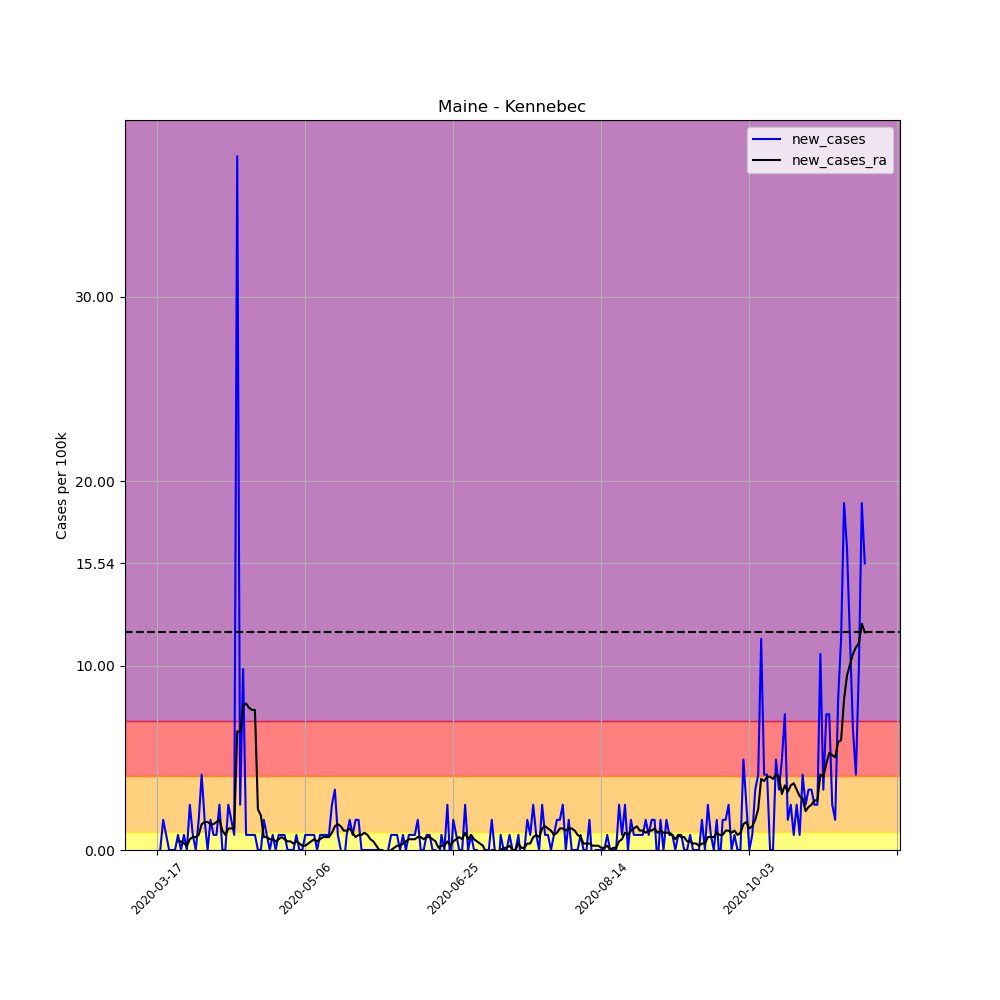

Source data for this figure (header and first rows):
, date, county, state, fips, cases, deaths, COUNTY, STNAME, CTYNAME, POPESTIMATE2019, per_100k, per_100k_ra, new_cases, new_cases_ra
120521, 2020-03-17, Kennebec, Maine, 23011, 1, 0, 11, Maine, Kennebec, 122302, 0.8176, , , 
120522, 2020-03-18, Kennebec, Maine, 23011, 1, 0, 11, Maine, Kennebec, 122302, 0.8176, , 0.0, 
120523, 2020-03-19, Kennebec, Maine, 23011, 3, 0, 11, Maine, Kennebec, 122302, 2.453, , 1.635, 
120524, 2020-03-20, Kennebec, Maine, 23011, 4, 0, 11, Maine, Kennebec, 122302, 3.271, , 0.8176, 
120525, 2020-03-21, Kennebec, Maine, 23011, 4, 0, 11, Maine, Kennebec, 122302, 3.271, , 0.0, 
120526, 2020-03-22, Kennebec, Maine, 23011, 4, 0, 11, Maine, Kennebec, 122302, 3.271, , 0.0, 
120527, 2020-03-23, Kennebec, Maine, 23011, 4, 0, 11, Maine, Kennebec, 122302, 3.271, 2.453, 0.0, 
120528, 2020-03-24, Kennebec, Maine, 23011, 5, 0, 11, Maine, Kennebec, 122302, 4.088, 2.92, 0.8176, 0.4672
120529, 2020-03-25, Kennebec, Maine, 23011, 5, 0, 11, Maine, Kennebec, 122302, 4.088, 3.387, 0.0, 0.4672
120530, 2020-03-26, Kennebec, Maine, 23011, 6, 0, 11, Maine, Kennebec, 122302, 4.906, 3.738, 0.8176, 0.3504
120531, 2020-03-27, Kennebec, Maine, 23011, 6, 0, 11, Maine, Kennebec, 122302, 4.906, 3.971, 0.0, 0.2336
120532, 2020-03-28, Kennebec, Maine, 23011, 9, 0, 11, Maine, Kennebec, 122302, 7.359, 4.555, 2.453, 0.584
120533, 2020-03-29, Kennebec, Maine, 23011, 10, 0, 11, Maine, Kennebec, 122302, 8.176, 5.256, 0.8176, 0.7008
120534, 2020-03-30, Kennebec, Maine, 23011, 10, 0, 11, Maine, Kennebec, 122302, 8.176, 5.957, 0.0, 0.7008
120535, 2020-03-31, Kennebec, Maine, 23011, 12, 1, 11, Maine, Kennebec, 122302, 9.812, 6.775, 1.635, 0.8176
120536, 2020-04-01, Kennebec, Maine, 23011, 17, 1, 11, Maine, Kennebec, 122302, 13.9, 8.176, 4.088, 1.402
120537, 2020-04-02, Kennebec, Maine, 23011, 19, 1, 11, Maine, Kennebec, 122302, 15.54, 9.695, 1.635, 1.518
120538, 2020-04-03, Kennebec, Maine, 23011, 19, 1, 11, Maine, Kennebec, 122302, 15.54, 11.21, 0.0, 1.518
120539, 2020-04-04, Kennebec, Maine, 23011, 21, 1, 11, Maine, Kennebec, 122302, 17.17, 12.62, 1.635, 1.402
120540, 2020-04-05, Kennebec, Maine, 23011, 22, 1, 11, Maine, Kennebec, 122302, 17.99, 14.02, 0.8176, 1.402
120541, 2020-04-06, Kennebec, Maine, 23011, 23, 1, 11, Maine, Kennebec, 122302, 18.81, 15.54, 0.8176, 1.518
120542, 2020-04-07, Kennebec, Maine, 23011, 26, 1, 11, Maine, Kennebec, 122302, 21.26, 17.17, 2.453, 1.635
120543, 2020-04-08, Kennebec, Maine, 23011, 26, 1, 11, Maine, Kennebec, 122302, 21.26, 18.22, 0.0, 1.051
120544, 2020-04-09, Kennebec, Maine, 23011, 26, 1, 11, Maine, Kennebec, 122302, 21.26, 19.04, 0.0, 0.8176
120545, 2020-04-10, Kennebec, Maine, 23011, 29, 1, 11, Maine, Kennebec, 122302, 23.71, 20.21, 2.453, 1.168
120546, 2020-04-11, Kennebec, Maine, 23011, 31, 1, 11, Maine, Kennebec, 122302, 25.35, 21.38, 1.635, 1.168
120547, 2020-04-12, Kennebec, Maine, 23011, 32, 1, 11, Maine, Kennebec, 122302, 26.16, 22.54, 0.8176, 1.168
120548, 2020-04-13, Kennebec, Maine, 23011, 78, 1, 11, Maine, Kennebec, 122302, 63.78, 28.97, 37.61, 6.424
120549, 2020-04-14, Kennebec, Maine, 23011, 81, 2, 11, Maine, Kennebec, 122302, 66.23, 35.39, 2.453, 6.424
120550, 2020-04-15, Kennebec, Maine, 23011, 93, 3, 11, Maine, Kennebec, 122302, 76.04, 43.22, 9.812, 7.826
120551, 2020-04-16, Kennebec, Maine, 23011, 94, 3, 11, Maine, Kennebec, 122302, 76.86, 51.16, 0.8176, 7.943
120552, 2020-04-17, Kennebec, Maine, 23011, 95, 3, 11, Maine, Kennebec, 122302, 77.68, 58.87, 0.8176, 7.709
120553, 2020-04-18, Kennebec, Maine, 23011, 96, 4, 11, Maine, Kennebec, 122302, 78.49, 66.46, 0.8176, 7.592
120554, 2020-04-19, Kennebec, Maine, 23011, 97, 4, 11, Maine, Kennebec, 122302, 79.31, 74.06, 0.8176, 7.592
120555, 2020-04-20, Kennebec, Maine, 23011, 97, 4, 11, Maine, Kennebec, 122302, 79.31, 76.27, 0.0, 2.219
120556, 2020-04-21, Kennebec, Maine, 23011, 97, 4, 11, Maine, Kennebec, 122302, 79.31, 78.14, 0.0, 1.869
120557, 2020-04-22, Kennebec, Maine, 23011, 99, 4, 11, Maine, Kennebec, 122302, 80.95, 78.84, 1.635, 0.7008
120558, 2020-04-23, Kennebec, Maine, 23011, 100, 4, 11, Maine, Kennebec, 122302, 81.76, 79.55, 0.8176, 0.7008
120559, 2020-04-24, Kennebec, Maine, 23011, 100, 5, 11, Maine, Kennebec, 122302, 81.76, 80.13, 0.0, 0.584
120560, 2020-04-25, Kennebec, Maine, 23011, 101, 5, 11, Maine, Kennebec, 122302, 82.58, 80.71, 0.8176, 0.584
120561, 2020-04-26, Kennebec, Maine, 23011, 101, 5, 11, Maine, Kennebec, 122302, 82.58, 81.18, 0.0, 0.4672
120562, 2020-04-27, Kennebec, Maine, 23011, 102, 6, 11, Maine, Kennebec, 122302, 83.4, 81.76, 0.8176, 0.584
120563, 2020-04-28, Kennebec, Maine, 23011, 103, 6, 11, Maine, Kennebec, 122302, 84.22, 82.47, 0.8176, 0.7008
120564, 2020-04-29, Kennebec, Maine, 23011, 104, 6, 11, Maine, Kennebec, 122302, 85.04, 83.05, 0.8176, 0.584
120565, 2020-04-30, Kennebec, Maine, 23011, 104, 6, 11, Maine, Kennebec, 122302, 85.04, 83.52, 0.0, 0.4672
120566, 2020-05-01, Kennebec, Maine, 23011, 104, 6, 11, Maine, Kennebec, 122302, 85.04, 83.98, 0.0, 0.4672
120567, 2020-05-02, Kennebec, Maine, 23011, 104, 6, 11, Maine, Kennebec, 122302, 85.04, 84.33, 0.0, 0.3504
120568, 2020-05-03, Kennebec, Maine, 23011, 105, 6, 11, Maine, Kennebec, 122302, 85.85, 84.8, 0.8176, 0.4672
120569, 2020-05-04, Kennebec, Maine, 23011, 105, 6, 11, Maine, Kennebec, 122302, 85.85, 85.15, 0.0, 0.3504
120570, 2020-05-05, Kennebec, Maine, 23011, 105, 8, 11, Maine, Kennebec, 122302, 85.85, 85.39, 0.0, 0.2336
120571, 2020-05-06, Kennebec, Maine, 23011, 106, 8, 11, Maine, Kennebec, 122302, 86.67, 85.62, 0.8176, 0.2336
120572, 2020-05-07, Kennebec, Maine, 23011, 107, 8, 11, Maine, Kennebec, 122302, 87.49, 85.97, 0.8176, 0.3504
120573, 2020-05-08, Kennebec, Maine, 23011, 108, 8, 11, Maine, Kennebec, 122302, 88.31, 86.44, 0.8176, 0.4672
120574, 2020-05-09, Kennebec, Maine, 23011, 109, 8, 11, Maine, Kennebec, 122302, 89.12, 87.02, 0.8176, 0.584
120575, 2020-05-10, Kennebec, Maine, 23011, 109, 8, 11, Maine, Kennebec, 122302, 89.12, 87.49, 0.0, 0.4672
120576, 2020-05-11, Kennebec, Maine, 23011, 110, 8, 11, Maine, Kennebec, 122302, 89.94, 88.07, 0.8176, 0.584
120577, 2020-05-12, Kennebec, Maine, 23011, 111, 8, 11, Maine, Kennebec, 122302, 90.76, 88.77, 0.8176, 0.7008
120578, 2020-05-13, Kennebec, Maine, 23011, 112, 8, 11, Maine, Kennebec, 122302, 91.58, 89.47, 0.8176, 0.7008
120579, 2020-05-14, Kennebec, Maine, 23011, 113, 8, 11, Maine, Kennebec, 122302, 92.39, 90.17, 0.8176, 0.7008
120580, 2020-05-15, Kennebec, Maine, 23011, 116, 8, 11, Maine, Kennebec, 122302, 94.85, 91.11, 2.453, 0.9345
... 180 more rows
